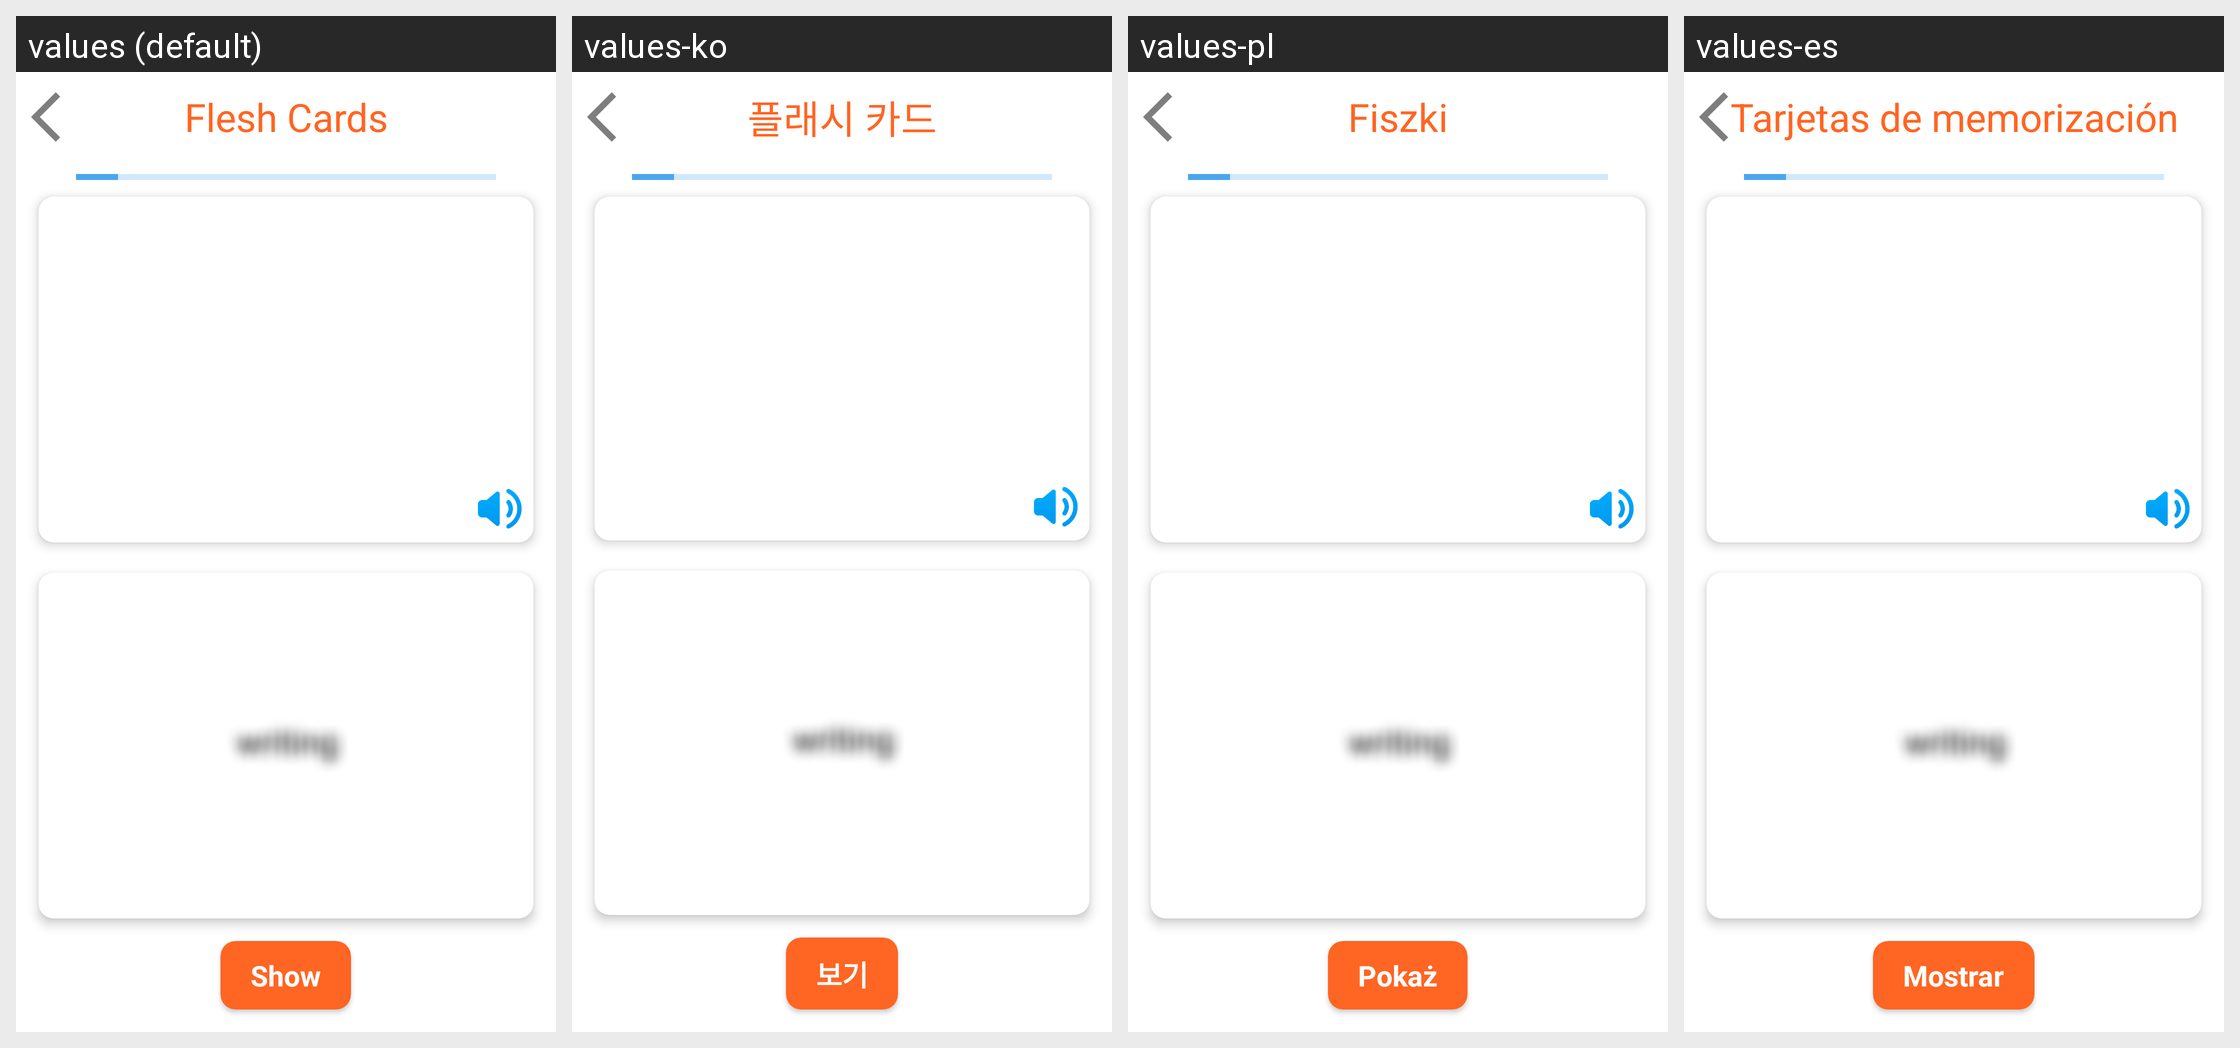

For this localized Android screen grid, give each drawn string resource with its value in every locale shown.
Android screen res/layout/fragment_game_flesh_cards.xml rendered under 4 locales, left to right: values (default), values-ko, values-pl, values-es. Device: Nexus 5 (rendered at 1080×1920; each locale shown at half size, 540×960, under a caption strip naming it); theme Theme.German_Books.
Other locales in the repository, not shown: values-ar, values-cs, values-de, values-fr, values-it, values-pt, values-ro, values-ru, values-tr, values-uk.
Strings drawn on this screen, with the default value and each locale's value (text and hints the layout hard-codes, and strings that could not be matched under every locale, appear in the picture but are not listed):

fleshCardsTitle
  values: Flesh Cards
  values-ko: 플래시 카드
  values-pl: Fiszki
  values-es: Tarjetas de memorización

show
  values: Show
  values-ko: 보기
  values-pl: Pokaż
  values-es: Mostrar
